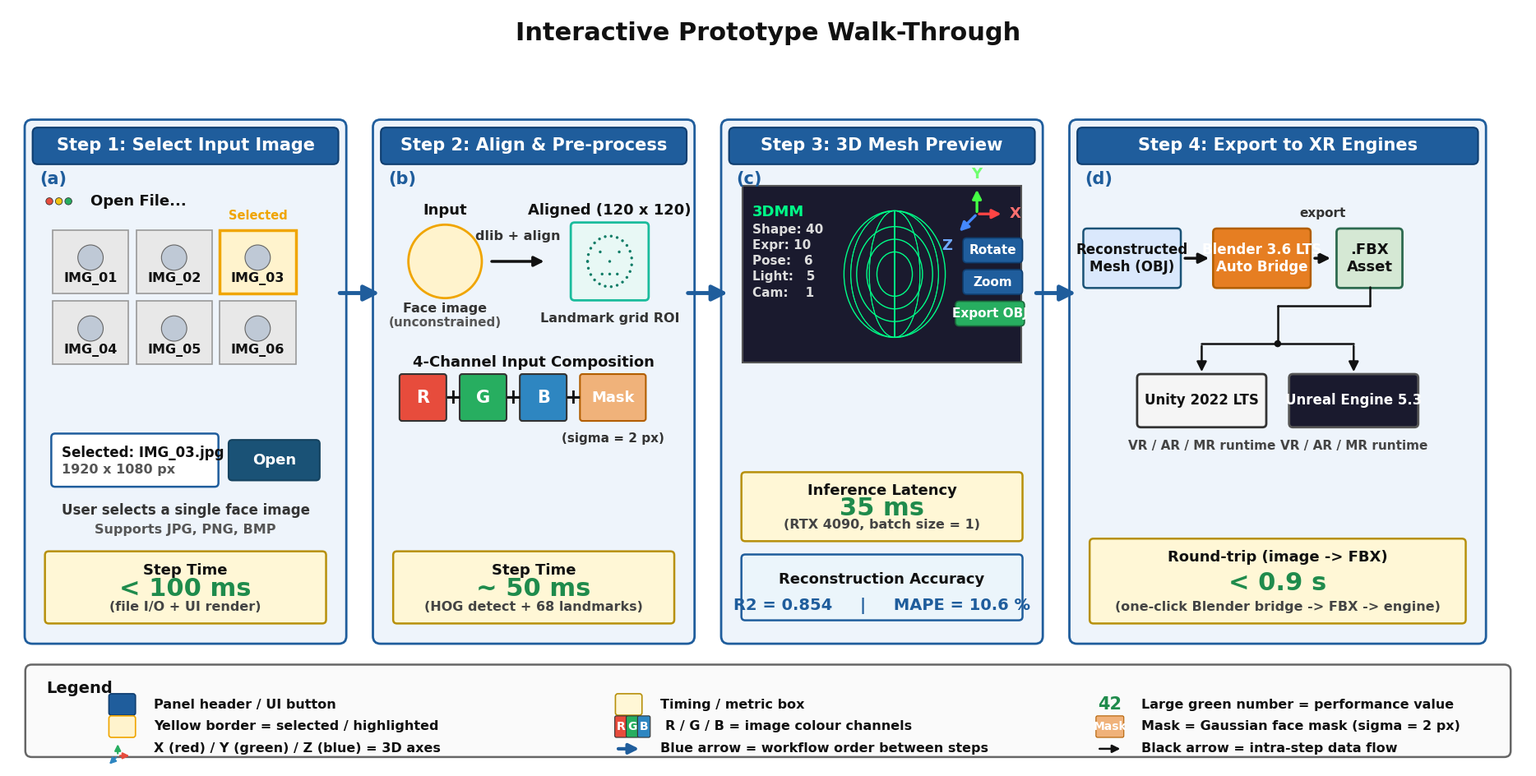

Write Python code to recreate this figure. (Note: this script raises an exception after producing the figure.)
"""
Rebuild Figure 3: Interactive Prototype Walk-Through
For Qianqian He et al. — Informatics (MDPI) XR Special Issue

Address proofreading comments:
2. Larger text (base >= 13pt bold)
3. No overlapping labels
4. Nothing cut off - panels sized to content
5. Legend for colors/arrows/symbols added
6. Italics removed (plain bold everywhere)
7. Font: Palatino, Bold weight throughout

v2: fix Panel D fork arrows, XYZ gizmo spacing, Legend 3x3 grid
"""

import numpy as np
import matplotlib.pyplot as plt
from matplotlib.patches import (FancyBboxPatch, FancyArrowPatch, Circle,
                                Rectangle, Ellipse)
import matplotlib as mpl

# --- Global style: Palatino Bold ---
mpl.rcParams['font.family'] = 'Palatino'
mpl.rcParams['font.weight'] = 'bold'
mpl.rcParams['axes.titleweight'] = 'bold'
mpl.rcParams['axes.labelweight'] = 'bold'
mpl.rcParams['font.size'] = 13

FONT = 'Palatino'
BOLD = {'family': FONT, 'weight': 'bold'}

# Color palette
C_HEADER   = '#1F5D9C'
C_HEADER_D = '#0F3E70'
C_PANEL_BG = '#EEF4FB'
C_TIME_BG  = '#FFF7D6'
C_TIME_BD  = '#B7900B'
C_METRIC   = '#1F8B4C'
C_ACCENT   = '#F0A500'
C_TEXT     = '#111111'
C_ARROW    = '#1F5D9C'

FIG_W_IN = 24
FIG_H_IN = 12
fig, ax = plt.subplots(figsize=(FIG_W_IN, FIG_H_IN), dpi=200)
ax.set_xlim(0, 240)
ax.set_ylim(0, 120)
ax.set_aspect('equal')
ax.axis('off')

ax.text(120, 116, 'Interactive Prototype Walk-Through',
        ha='center', va='center', fontsize=22, **BOLD, color=C_TEXT)


def panel(ax, x, y, w, h, letter, title):
    p = FancyBboxPatch((x, y), w, h,
                       boxstyle="round,pad=0.4,rounding_size=1.2",
                       linewidth=2, edgecolor=C_HEADER, facecolor=C_PANEL_BG)
    ax.add_patch(p)
    hdr_h = 5.5
    hdr = FancyBboxPatch((x+1, y+h-hdr_h-1), w-2, hdr_h,
                         boxstyle="round,pad=0.15,rounding_size=0.8",
                         linewidth=1.5, edgecolor=C_HEADER_D, facecolor=C_HEADER)
    ax.add_patch(hdr)
    ax.text(x+w/2, y+h-hdr_h/2-1, title,
            ha='center', va='center', fontsize=15, **BOLD, color='white')
    ax.text(x+2, y+h-hdr_h-3.5, f'({letter})',
            ha='left', va='center', fontsize=15, **BOLD, color=C_HEADER)


def rbox(ax, x, y, w, h, text, fc='white', ec='#666666', tc=C_TEXT,
         fontsize=13, lw=1.5, rs=0.6, ha='center', va='center'):
    b = FancyBboxPatch((x, y), w, h,
                       boxstyle=f"round,pad=0.2,rounding_size={rs}",
                       linewidth=lw, edgecolor=ec, facecolor=fc)
    ax.add_patch(b)
    if text:
        ax.text(x+w/2, y+h/2, text, ha=ha, va=va, fontsize=fontsize, **BOLD, color=tc)


def sqbox(ax, x, y, w, h, text, fc='white', ec='#666666', tc=C_TEXT, fontsize=13, lw=1.5):
    r = Rectangle((x, y), w, h, linewidth=lw, edgecolor=ec, facecolor=fc)
    ax.add_patch(r)
    if text:
        ax.text(x+w/2, y+h/2, text, ha='center', va='center', fontsize=fontsize, **BOLD, color=tc)


def big_arrow(ax, x1, y1, x2, y2, color=C_ARROW, lw=3.5):
    a = FancyArrowPatch((x1, y1), (x2, y2),
                        arrowstyle='-|>', mutation_scale=28,
                        color=color, linewidth=lw)
    ax.add_patch(a)


def small_arrow(ax, x1, y1, x2, y2, color='#111111', lw=2):
    a = FancyArrowPatch((x1, y1), (x2, y2),
                        arrowstyle='-|>', mutation_scale=18,
                        color=color, linewidth=lw)
    ax.add_patch(a)


def time_box(ax, x, y, w, h, top_lbl, big_val, sub_lbl):
    rbox(ax, x, y, w, h, '', fc=C_TIME_BG, ec=C_TIME_BD, lw=1.8, rs=0.6)
    ax.text(x+w/2, y+h-1.6, top_lbl, ha='center', va='top', fontsize=13, **BOLD, color=C_TEXT)
    ax.text(x+w/2, y+h/2-0.3, big_val, ha='center', va='center', fontsize=22, **BOLD, color=C_METRIC)
    ax.text(x+w/2, y+1.4, sub_lbl, ha='center', va='bottom', fontsize=11.5, **BOLD, color='#444444')


# Panel geometry
P_W = 50
P4_W = 65      # Panel D wider to fit fork + engines symmetrically
P_H = 82
P_Y = 20
P1_X = 3
P2_X = 58
P3_X = 113
P4_X = 168

# ============ PANEL A ============
panel(ax, P1_X, P_Y, P_W, P_H, 'a', 'Step 1: Select Input Image')

dot_y = P_Y + P_H - 12.5
for i, dc in enumerate(['#E74C3C', '#F1C40F', '#27AE60']):
    ax.add_patch(Circle((P1_X+3.5+i*1.5, dot_y), 0.55, facecolor=dc, edgecolor='#333', linewidth=0.6))
ax.text(P1_X+10, dot_y, 'Open File...', ha='left', va='center', fontsize=13, **BOLD, color=C_TEXT)

tn_w, tn_h = 12, 10
tn_gap = 1.2
tn_x0 = P1_X + 4
tn_y0 = P_Y + P_H - 27
for i in range(3):
    for j in range(2):
        idx = j*3 + i + 1
        tx = tn_x0 + i*(tn_w+tn_gap)
        ty = tn_y0 - j*(tn_h+tn_gap)
        selected = (idx == 3)
        fc = '#FFF3CD' if selected else '#E8E8E8'
        ec = C_ACCENT if selected else '#999999'
        lw = 2.5 if selected else 1.2
        sqbox(ax, tx, ty, tn_w, tn_h, '', fc=fc, ec=ec, lw=lw)
        ax.add_patch(Circle((tx+tn_w/2, ty+tn_h/2+0.6), 2.0,
                            facecolor='#BFC9D6', edgecolor='#666', linewidth=0.8))
        ax.text(tx+tn_w/2, ty+1.2, f'IMG_{idx:02d}', ha='center', va='bottom',
                fontsize=11.5, **BOLD, color=C_TEXT)
# 'Selected' label placed above IMG_03 (top row, rightmost) - explicit coords to avoid mismatch
sel_tx = tn_x0 + 2*(tn_w+tn_gap) + tn_w/2
sel_ty = tn_y0 + tn_h + 1.2
ax.text(sel_tx, sel_ty, 'Selected', ha='center', va='bottom',
        fontsize=10.5, **BOLD, color=C_ACCENT)

info_y = tn_y0 - 2*(tn_h+tn_gap) - 8
rbox(ax, P1_X+4, info_y, 26, 8, '', fc='white', ec=C_HEADER, lw=1.8)
ax.text(P1_X+5.5, info_y+5.2, 'Selected: IMG_03.jpg',
        ha='left', va='center', fontsize=12, **BOLD, color=C_TEXT)
ax.text(P1_X+5.5, info_y+2.5, '1920 x 1080 px',
        ha='left', va='center', fontsize=11.5, **BOLD, color='#555555')
rbox(ax, P1_X+32, info_y+1, 14, 6, 'Open', fc='#1A5276', ec='#154360', tc='white', fontsize=13)

ax.text(P1_X + P_W/2, info_y-4, 'User selects a single face image',
        ha='center', va='center', fontsize=12, **BOLD, color='#333333')
ax.text(P1_X + P_W/2, info_y-7, 'Supports JPG, PNG, BMP',
        ha='center', va='center', fontsize=11.5, **BOLD, color='#555555')

time_box(ax, P1_X+3, P_Y+3, P_W-6, 11,
         'Step Time', '< 100 ms', '(file I/O + UI render)')

# ============ PANEL B ============
panel(ax, P2_X, P_Y, P_W, P_H, 'b', 'Step 2: Align & Pre-process')

ax.text(P2_X+11, P_Y+P_H-14, 'Input', ha='center', va='center', fontsize=13, **BOLD, color=C_TEXT)
ax.add_patch(Circle((P2_X+11, P_Y+P_H-22), 5.8, facecolor='#FFF3CD', edgecolor=C_ACCENT, linewidth=2))
ax.text(P2_X+11, P_Y+P_H-28.5, 'Face image', ha='center', va='top', fontsize=11.5, **BOLD, color='#333333')
ax.text(P2_X+11, P_Y+P_H-30.7, '(unconstrained)', ha='center', va='top', fontsize=11, **BOLD, color='#555555')

small_arrow(ax, P2_X+18, P_Y+P_H-22, P2_X+27, P_Y+P_H-22, lw=2.5)
ax.text(P2_X+22.5, P_Y+P_H-18, 'dlib + align', ha='center', va='center',
        fontsize=11.5, **BOLD, color='#333333')

ax.text(P2_X+37, P_Y+P_H-14, 'Aligned (120 x 120)', ha='center', va='center', fontsize=13, **BOLD, color=C_TEXT)
r = FancyBboxPatch((P2_X+31, P_Y+P_H-28), 12, 12,
                   boxstyle="round,pad=0.15,rounding_size=0.6",
                   linewidth=2, edgecolor='#1ABC9C', facecolor='#E8F8F5')
ax.add_patch(r)

np.random.seed(3)
cx, cy = P2_X+37, P_Y+P_H-22
for angle in np.linspace(-np.pi, np.pi, 24):
    dx = 3.5*np.cos(angle); dy = 4*np.sin(angle)
    ax.add_patch(Circle((cx+dx, cy+dy), 0.22, facecolor='#0E7C66', edgecolor='none'))
for pt in [(-1.5, 1.5),(1.5,1.5),(0,0),(-1.2,-2),(0,-2),(1.2,-2)]:
    ax.add_patch(Circle((cx+pt[0], cy+pt[1]), 0.22, facecolor='#0E7C66', edgecolor='none'))
ax.text(P2_X+37, P_Y+P_H-30, 'Landmark grid ROI',
        ha='center', va='top', fontsize=11.5, **BOLD, color='#333333')

ax.text(P2_X+P_W/2, P_Y+P_H-38, '4-Channel Input Composition',
        ha='center', va='center', fontsize=13, **BOLD, color=C_TEXT)
ch_y = P_Y + P_H - 47
ch_w, ch_h = 7, 7
plus_w = 2.5
cx0 = P2_X + 4
labels = [('R', '#E74C3C'), ('G', '#27AE60'), ('B', '#2E86C1')]
xcur = cx0
for i, (lbl, col) in enumerate(labels):
    rbox(ax, xcur, ch_y, ch_w, ch_h, lbl, fc=col, ec='#333333', tc='white', fontsize=15, lw=1.5, rs=0.4)
    xcur += ch_w
    ax.text(xcur+plus_w/2, ch_y+ch_h/2, '+', ha='center', va='center', fontsize=18, **BOLD, color=C_TEXT)
    xcur += plus_w
rbox(ax, xcur, ch_y, ch_w+3, ch_h, 'Mask', fc='#F0B27A', ec='#B25E00', tc='white', fontsize=13, lw=1.5, rs=0.4)
ax.text(xcur+(ch_w+3)/2, ch_y-2, '(sigma = 2 px)', ha='center', va='top', fontsize=11, **BOLD, color='#333333')

time_box(ax, P2_X+3, P_Y+3, P_W-6, 11,
         'Step Time', '~ 50 ms', '(HOG detect + 68 landmarks)')

# ============ PANEL C ============
panel(ax, P3_X, P_Y, P_W, P_H, 'c', 'Step 3: 3D Mesh Preview')

sqbox(ax, P3_X+3, P_Y+P_H-38, P_W-6, 28, '', fc='#1A1A2E', ec='#555555', lw=1.5)

mesh_cx = P3_X + P_W/2 + 2
mesh_cy = P_Y + P_H - 24
for r_ratio in [0.35, 0.55, 0.75, 1.0]:
    e = Ellipse((mesh_cx, mesh_cy), 16*r_ratio, 20*r_ratio,
                fill=False, edgecolor='#00FF88', linewidth=1.0)
    ax.add_patch(e)
for ang in np.linspace(0, 180, 7)[1:-1]:
    e = Ellipse((mesh_cx, mesh_cy), 16*np.abs(np.cos(np.radians(ang))), 20,
                fill=False, edgecolor='#00FF88', linewidth=0.7, angle=0)
    ax.add_patch(e)

ax.text(P3_X+4.5, P_Y+P_H-13, '3DMM', ha='left', va='top', fontsize=13, **BOLD, color='#00FF88')
params_txt = 'Shape: 40\nExpr: 10\nPose:   6\nLight:   5\nCam:    1'
ax.text(P3_X+4.5, P_Y+P_H-16, params_txt, ha='left', va='top',
        fontsize=11, **BOLD, color='#DDDDDD', linespacing=1.35)

# XYZ axis gizmo — larger, well spaced
gx, gy = P3_X+P_W-10, P_Y+P_H-14.5
AL = 4.2
ax.add_patch(FancyArrowPatch((gx, gy),(gx+AL, gy), arrowstyle='-|>', mutation_scale=16, color='#FF4444', linewidth=2.4))
ax.add_patch(FancyArrowPatch((gx, gy),(gx, gy+AL), arrowstyle='-|>', mutation_scale=16, color='#44FF44', linewidth=2.4))
ax.add_patch(FancyArrowPatch((gx, gy),(gx-AL*0.72, gy-AL*0.72), arrowstyle='-|>', mutation_scale=16, color='#4488FF', linewidth=2.4))
ax.text(gx+AL+0.9, gy, 'X', fontsize=13, **BOLD, color='#FF7070', va='center', ha='left')
ax.text(gx, gy+AL+0.9, 'Y', fontsize=13, **BOLD, color='#70FF70', ha='center', va='bottom')
ax.text(gx-AL*0.72-0.9, gy-AL*0.72-0.9, 'Z', fontsize=13, **BOLD, color='#70AAFF', ha='right', va='top')

btn_x = P3_X + P_W - 12
rbox(ax, btn_x, P_Y+P_H-22, 9, 3.5, 'Rotate', fc=C_HEADER, ec=C_HEADER_D, tc='white', fontsize=11, lw=1.2)
rbox(ax, btn_x, P_Y+P_H-27, 9, 3.5, 'Zoom',   fc=C_HEADER, ec=C_HEADER_D, tc='white', fontsize=11, lw=1.2)
rbox(ax, btn_x-1.2, P_Y+P_H-32, 10.5, 3.5, 'Export OBJ', fc='#27AE60', ec='#1a6b3c', tc='white', fontsize=11, lw=1.2)

time_box(ax, P3_X+3, P_Y+16, P_W-6, 10.5,
         'Inference Latency', '35 ms', '(RTX 4090, batch size = 1)')

rbox(ax, P3_X+3, P_Y+3.5, P_W-6, 10, '',
     fc='#EBF5FB', ec=C_HEADER, lw=1.8)
ax.text(P3_X+P_W/2, P_Y+9.8, 'Reconstruction Accuracy',
        ha='center', va='center', fontsize=13, **BOLD, color=C_TEXT)
ax.text(P3_X+P_W/2, P_Y+5.6, 'R2 = 0.854     |     MAPE = 10.6 %',
        ha='center', va='center', fontsize=14, **BOLD, color=C_HEADER)

# ============ PANEL D ============
panel(ax, P4_X, P_Y, P4_W, P_H, 'd', 'Step 4: Export to XR Engines')

mesh_x = P4_X + 2
mesh_y = P_Y + P_H - 26
rbox(ax, mesh_x, mesh_y, 15, 9, 'Reconstructed\nMesh (OBJ)',
     fc='#DAE8FC', ec='#1a5276', fontsize=12, lw=1.8)

small_arrow(ax, mesh_x+15.5, mesh_y+4.5, mesh_x+20, mesh_y+4.5, lw=2.5)

bl_x = mesh_x + 20.5
rbox(ax, bl_x, mesh_y, 15, 9, 'Blender 3.6 LTS\nAuto Bridge',
     fc='#E67E22', ec='#B25E00', tc='white', fontsize=12, lw=1.8)

# export arrow to FBX (label placed clearly above, well clear of box)
small_arrow(ax, bl_x+15.5, mesh_y+4.5, bl_x+18.7, mesh_y+4.5, lw=2.5)
ax.text(bl_x+17.1, mesh_y+10.6, 'export', ha='center', va='bottom',
        fontsize=11, **BOLD, color='#333333')

fbx_x = bl_x + 19.5
rbox(ax, fbx_x, mesh_y, 10, 9, '.FBX\nAsset',
     fc='#D5E8D4', ec='#2d6a4f', fontsize=13, lw=2)

# Recentre FBX cluster: shift .FBX box to center of panel horizontally so fork stays inside
# (already placed above; if too far right, we accept and rely on wider panel P4_W=65)

# ---- Unity + Unreal engine boxes, positioned symmetrically under FBX ----
fbx_bot_x = fbx_x + 5          # bottom-center of .FBX Asset
fbx_bot_y = mesh_y

engine_w = 20            # widened to fit 'Unreal Engine 5.3' comfortably
engine_h = 8
# Anchor fork centre to panel centre (not FBX centre) so both engines fit inside
fork_cx = P4_X + P4_W/2
spread = 12                    # half-distance between engine centers
u_cx  = fork_cx - spread       # Unity center x
ue_cx = fork_cx + spread       # Unreal center x
u_x   = u_cx  - engine_w/2
ue_x  = ue_cx - engine_w/2
u_y   = mesh_y - 22

rbox(ax, u_x, u_y, engine_w, engine_h, 'Unity 2022 LTS',
     fc='#F5F5F5', ec='#333333', fontsize=12, lw=2)
ax.text(u_cx, u_y-2.2, 'VR / AR / MR runtime', ha='center', va='top',
        fontsize=11, **BOLD, color='#444444')

rbox(ax, ue_x, u_y, engine_w, engine_h, 'Unreal Engine 5.3',
     fc='#1A1A2E', ec='#555555', tc='white', fontsize=12, lw=2)
ax.text(ue_cx, u_y-2.2, 'VR / AR / MR runtime', ha='center', va='top',
        fontsize=11, **BOLD, color='#444444')

# ---- Clean fork: FBX -> L-elbow to fork_cx -> horizontal bar -> Unity + Unreal ----
jy_bar = u_y + engine_h + 5    # horizontal branch bar y (above engines)
jy_elb = fbx_bot_y - 3         # elbow y just below FBX

# 1) vertical from FBX bottom to elbow
ax.plot([fbx_bot_x, fbx_bot_x], [fbx_bot_y, jy_elb],
        color='#111111', linewidth=1.8, solid_capstyle='round', zorder=3)
# 2) horizontal from FBX-bottom-x to fork centre
ax.plot([fbx_bot_x, fork_cx], [jy_elb, jy_elb],
        color='#111111', linewidth=1.8, solid_capstyle='round', zorder=3)
# 3) vertical from elbow down to branch bar
ax.plot([fork_cx, fork_cx], [jy_elb, jy_bar],
        color='#111111', linewidth=1.8, solid_capstyle='round', zorder=3)
# 4) horizontal branch bar spanning Unity center to Unreal center
ax.plot([u_cx, ue_cx], [jy_bar, jy_bar],
        color='#111111', linewidth=1.8, solid_capstyle='round', zorder=3)
# 5) single junction dot at intersection
ax.add_patch(Circle((fork_cx, jy_bar), 0.55, facecolor='#111111',
                    edgecolor='none', zorder=4))
# 6) arrows down into each engine top
small_arrow(ax, u_cx,  jy_bar, u_cx,  u_y+engine_h+0.2, lw=1.8)
small_arrow(ax, ue_cx, jy_bar, ue_cx, u_y+engine_h+0.2, lw=1.8)

time_box(ax, P4_X+3, P_Y+3, P4_W-6, 13,
         'Round-trip (image -> FBX)', '< 0.9 s',
         '(one-click Blender bridge -> FBX -> engine)')

# ============ Inter-panel arrows ============
arrow_y = P_Y + 55
big_arrow(ax, P1_X+P_W-1, arrow_y, P2_X+1, arrow_y)
big_arrow(ax, P2_X+P_W-1, arrow_y, P3_X+1, arrow_y)
big_arrow(ax, P3_X+P_W-1, arrow_y, P4_X+1, arrow_y)

# ============ LEGEND — 3-col x 3-row grid ============
leg_y = 2
leg_h = 14
lg = FancyBboxPatch((3, leg_y), 234, leg_h,
                    boxstyle="round,pad=0.3,rounding_size=1",
                    linewidth=1.8, edgecolor='#666666', facecolor='#FAFAFA')
ax.add_patch(lg)
ax.text(6, leg_y+leg_h-2.2, 'Legend', ha='left', va='top', fontsize=14, **BOLD, color=C_TEXT)


def leg_swatch(ax, x, y, kind, fc=None, ec=None):
    if kind == 'rect':
        ax.add_patch(FancyBboxPatch((x, y-1.6), 4, 3.2,
                    boxstyle="round,pad=0.1,rounding_size=0.4",
                    linewidth=1.2, edgecolor=ec, facecolor=fc))
    elif kind == 'text':
        ax.text(x+2, y, '42', ha='center', va='center',
                fontsize=15, **BOLD, color=fc)
    elif kind == 'chan_R':
        for i, (c, l) in enumerate([('#E74C3C','R'),('#27AE60','G'),('#2E86C1','B')]):
            rbox(ax, x+i*1.8, y-1.5, 1.6, 3, l, fc=c, ec='#333', tc='white', fontsize=10, lw=0.8, rs=0.25)
    elif kind == 'chan_M':
        rbox(ax, x, y-1.5, 4, 3, 'Mask', fc='#F0B27A', ec='#B25E00', tc='white', fontsize=10, lw=0.8, rs=0.25)
    elif kind == 'axis':
        gx0, gy0 = x+1.3, y-1.1
        ax.add_patch(FancyArrowPatch((gx0, gy0),(gx0+2.2, gy0), arrowstyle='-|>', mutation_scale=11, color='#E74C3C', linewidth=1.6))
        ax.add_patch(FancyArrowPatch((gx0, gy0),(gx0, gy0+2.2), arrowstyle='-|>', mutation_scale=11, color='#27AE60', linewidth=1.6))
        ax.add_patch(FancyArrowPatch((gx0, gy0),(gx0-1.6, gy0-1.6), arrowstyle='-|>', mutation_scale=11, color='#2E86C1', linewidth=1.6))
    elif kind == 'arrow_blue':
        ax.add_patch(FancyArrowPatch((x, y),(x+4, y), arrowstyle='-|>', mutation_scale=18, color=C_ARROW, linewidth=3))
    elif kind == 'arrow_black':
        ax.add_patch(FancyArrowPatch((x, y),(x+4, y), arrowstyle='-|>', mutation_scale=14, color='#111111', linewidth=1.8))


col_x = [16, 96, 172]
label_off = 7.0
row_y = [leg_y+leg_h-6.0, leg_y+leg_h-9.5, leg_y+leg_h-13.0]

legend_grid = [
    ('rect', C_HEADER,  C_HEADER_D, 'Panel header / UI button'),
    ('rect', C_TIME_BG, C_TIME_BD,  'Timing / metric box'),
    ('text', C_METRIC,  None,       'Large green number = performance value'),
    ('rect', '#FFF3CD', C_ACCENT,   'Yellow border = selected / highlighted'),
    ('chan_R', None,    None,       'R / G / B = image colour channels'),
    ('chan_M', None,    None,       'Mask = Gaussian face mask (sigma = 2 px)'),
    ('axis',   None,    None,       'X (red) / Y (green) / Z (blue) = 3D axes'),
    ('arrow_blue',  C_ARROW,  None, 'Blue arrow = workflow order between steps'),
    ('arrow_black', '#111111', None,'Black arrow = intra-step data flow'),
]

for idx, (kind, fc, ec, label) in enumerate(legend_grid):
    r_i = idx // 3
    c_i = idx % 3
    cx = col_x[c_i]
    cy = row_y[r_i]
    leg_swatch(ax, cx, cy, kind, fc=fc, ec=ec)
    off = label_off + (0.8 if kind == 'chan_R' else 0)
    ax.text(cx+off, cy, label, ha='left', va='center', fontsize=11.5, **BOLD, color=C_TEXT)

out_png = '/tmp/Figure3_prototype.png'
out_pdf = '/tmp/Figure3_prototype.pdf'
plt.savefig(out_png, dpi=400, bbox_inches='tight', facecolor='white')
plt.savefig(out_pdf, bbox_inches='tight', facecolor='white')
print(f"Saved: {out_png}")
print(f"Saved: {out_pdf}")
